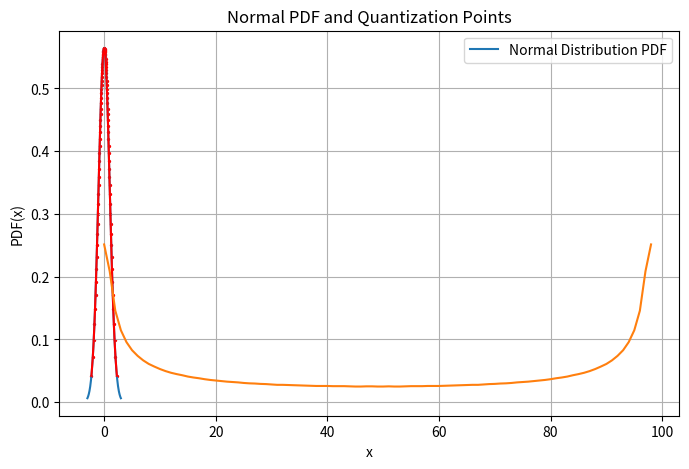

Recreate this plot in Python.
import numpy as np
import matplotlib.pyplot as plt


def find_quantization_points(pdf, bounds, num_points):
    # Generate x values
    x = np.linspace(bounds[0], bounds[1], 10000)
    # Calculate the PDF values
    y = pdf(x)
    # Calculate the area under the PDF (using the trapezoidal rule)
    dx = x[1] - x[0]
    cumulative_area = np.cumsum(y) * dx
    total_area = cumulative_area[-1]

    # Determine target areas for each quantile
    target_areas = np.linspace(0, total_area, num_points + 1)[1:-1]

    # Find indices where the cumulative area surpasses each target area
    quantization_indices = np.searchsorted(cumulative_area, target_areas)
    quantization_points = x[quantization_indices]

    return quantization_points


# Parameters for the normal distribution
mu = 0
sigma = 1


def normal_pdf(x):
    return (1/(sigma * np.sqrt(np.pi)) *
            np.exp(-1/2 * np.power((x - mu)/sigma, 2)))


# Quantization
num_quant_points = 100  # Number of segments (not points)
bounds = [-3, 3]  # Effective range for normal distribution around the mean
quantization_points = find_quantization_points(
    normal_pdf, bounds, num_quant_points)

# Plotting
x_range = np.linspace(bounds[0], bounds[1], 1000)
plt.figure(figsize=(8, 5))
plt.plot(x_range, normal_pdf(x_range), label="Normal Distribution PDF")

plt.scatter(quantization_points, normal_pdf(
    np.array(quantization_points)), color='red', s=2)

plt.plot(quantization_points, normal_pdf(
    np.array(quantization_points)), color='red')

plt.plot(np.gradient(quantization_points))

# for point in quantization_points:
#     plt.annotate(f'{point:.2f}', (point, normal_pdf(point)),
#                  textcoords="offset points", xytext=(0, 10), ha='center')
plt.title('Normal PDF and Quantization Points')
plt.xlabel('x')
plt.ylabel('PDF(x)')
plt.legend()
plt.grid(True)
plt.show()

# Output quantization points and their corresponding PDF values
# for point in quantization_points:
#     print(f'x: {point:.4f}, PDF(x): {normal_pdf(point):.4f}')
